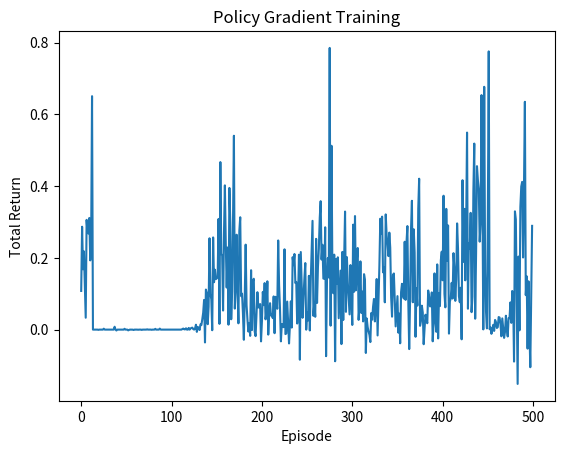

Here is the Python script that generated this plot:
import numpy as np
import matplotlib.pyplot as plt

np.random.seed(42)

# Hyperparameters
EPISODES = 500
TIME_STEPS = 50
ALPHA = 0.01
GAMMA = 0.99

# Market parameters
MU = 0.01
SIGMA = 0.05

# Policy parameter (mean allocation)
theta = 0.5
policy_std = 0.1

returns_history = []


def run_episode(theta):
    wealth = 1.0
    episode = []

    for t in range(TIME_STEPS):
        # Sample allocation from policy
        action = np.random.normal(theta, policy_std)
        action = np.clip(action, 0, 1)

        # Simulate market return
        market_return = np.random.normal(MU, SIGMA)

        # Update wealth
        new_wealth = wealth * (1 + action * market_return)

        reward = np.log(new_wealth / wealth)

        episode.append((action, reward))
        wealth = new_wealth

    return episode


for episode in range(EPISODES):
    episode_data = run_episode(theta)

    # Compute returns (Monte Carlo return)
    G = 0
    gradients = []

    for action, reward in reversed(episode_data):
        G = reward + GAMMA * G

        # Gradient of log policy (Gaussian)
        grad_log = (action - theta) / (policy_std ** 2)

        gradients.append(grad_log * G)

    # Update theta
    theta += ALPHA * np.sum(gradients)

    returns_history.append(G)


print("Optimized Investment Fraction (theta):", theta)

plt.plot(returns_history)
plt.title("Policy Gradient Training")
plt.xlabel("Episode")
plt.ylabel("Total Return")
plt.show()
